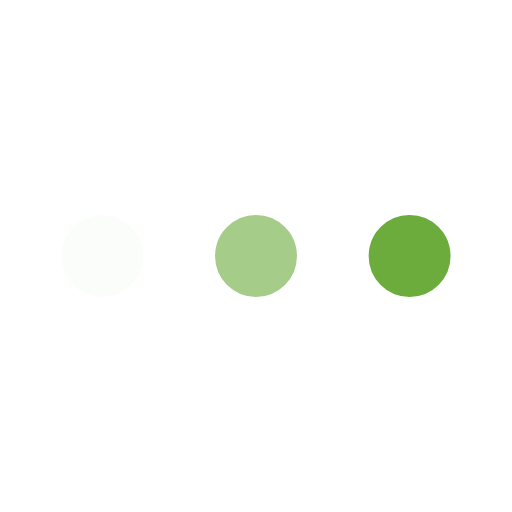
t = 0.00 s
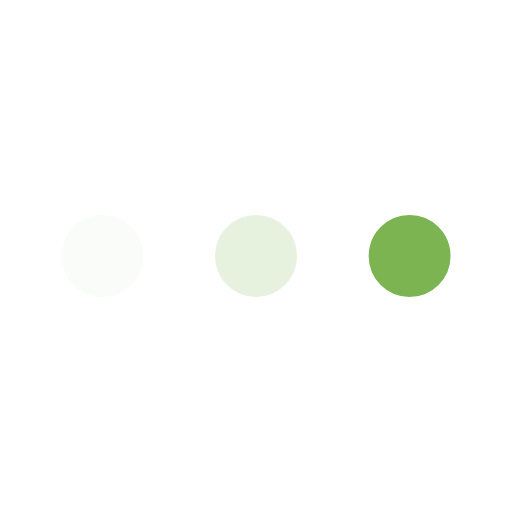
t = 0.11 s
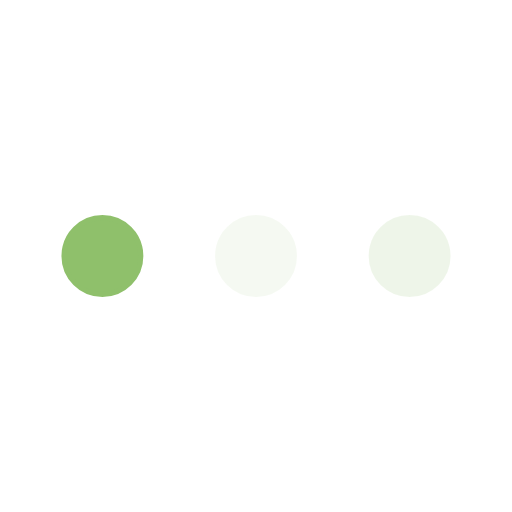
t = 0.34 s
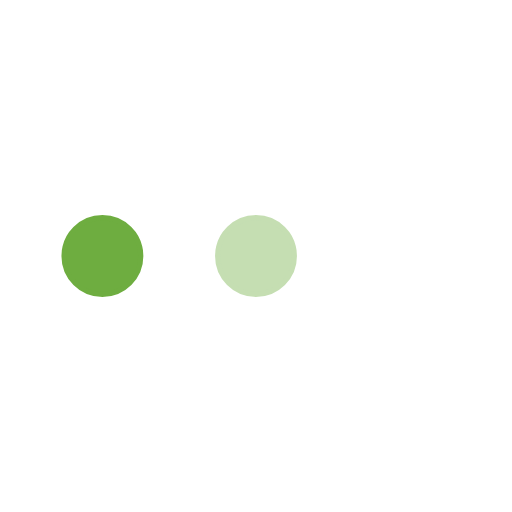
t = 0.45 s
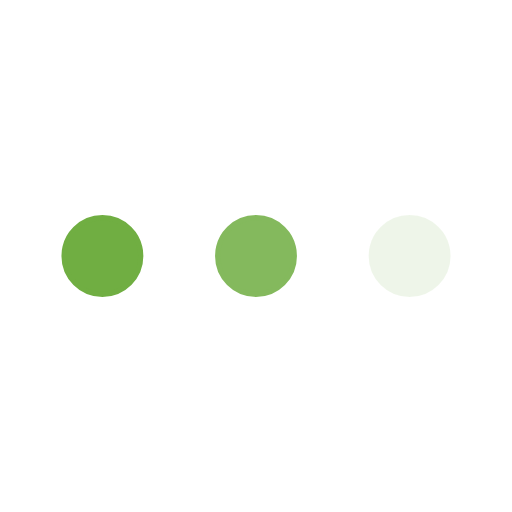
t = 0.56 s
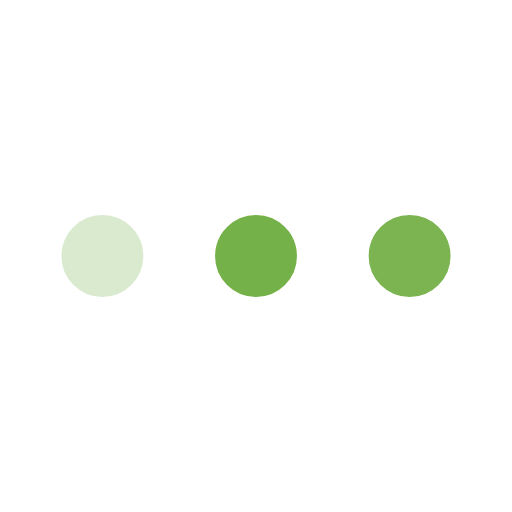
t = 0.79 s

The animated SVG that drew these frames (rendered in a browser with its animation timeline set to each time). Animation: 3 SMIL elements (animate=3); one cycle of 0.90 s, repeats indefinitely.

﻿<svg xmlns='http://www.w3.org/2000/svg' viewBox='0 0 200 200'><circle fill='#6CAC3D' stroke='#6CAC3D' stroke-width='2' r='15' cx='40' cy='100'><animate attributeName='opacity' calcMode='spline' dur='0.9' values='1;0;1;' keySplines='.5 0 .5 1;.5 0 .5 1' repeatCount='indefinite' begin='-.4'></animate></circle><circle fill='#6CAC3D' stroke='#6CAC3D' stroke-width='2' r='15' cx='100' cy='100'><animate attributeName='opacity' calcMode='spline' dur='0.9' values='1;0;1;' keySplines='.5 0 .5 1;.5 0 .5 1' repeatCount='indefinite' begin='-.2'></animate></circle><circle fill='#6CAC3D' stroke='#6CAC3D' stroke-width='2' r='15' cx='160' cy='100'><animate attributeName='opacity' calcMode='spline' dur='0.9' values='1;0;1;' keySplines='.5 0 .5 1;.5 0 .5 1' repeatCount='indefinite' begin='0'></animate></circle></svg>